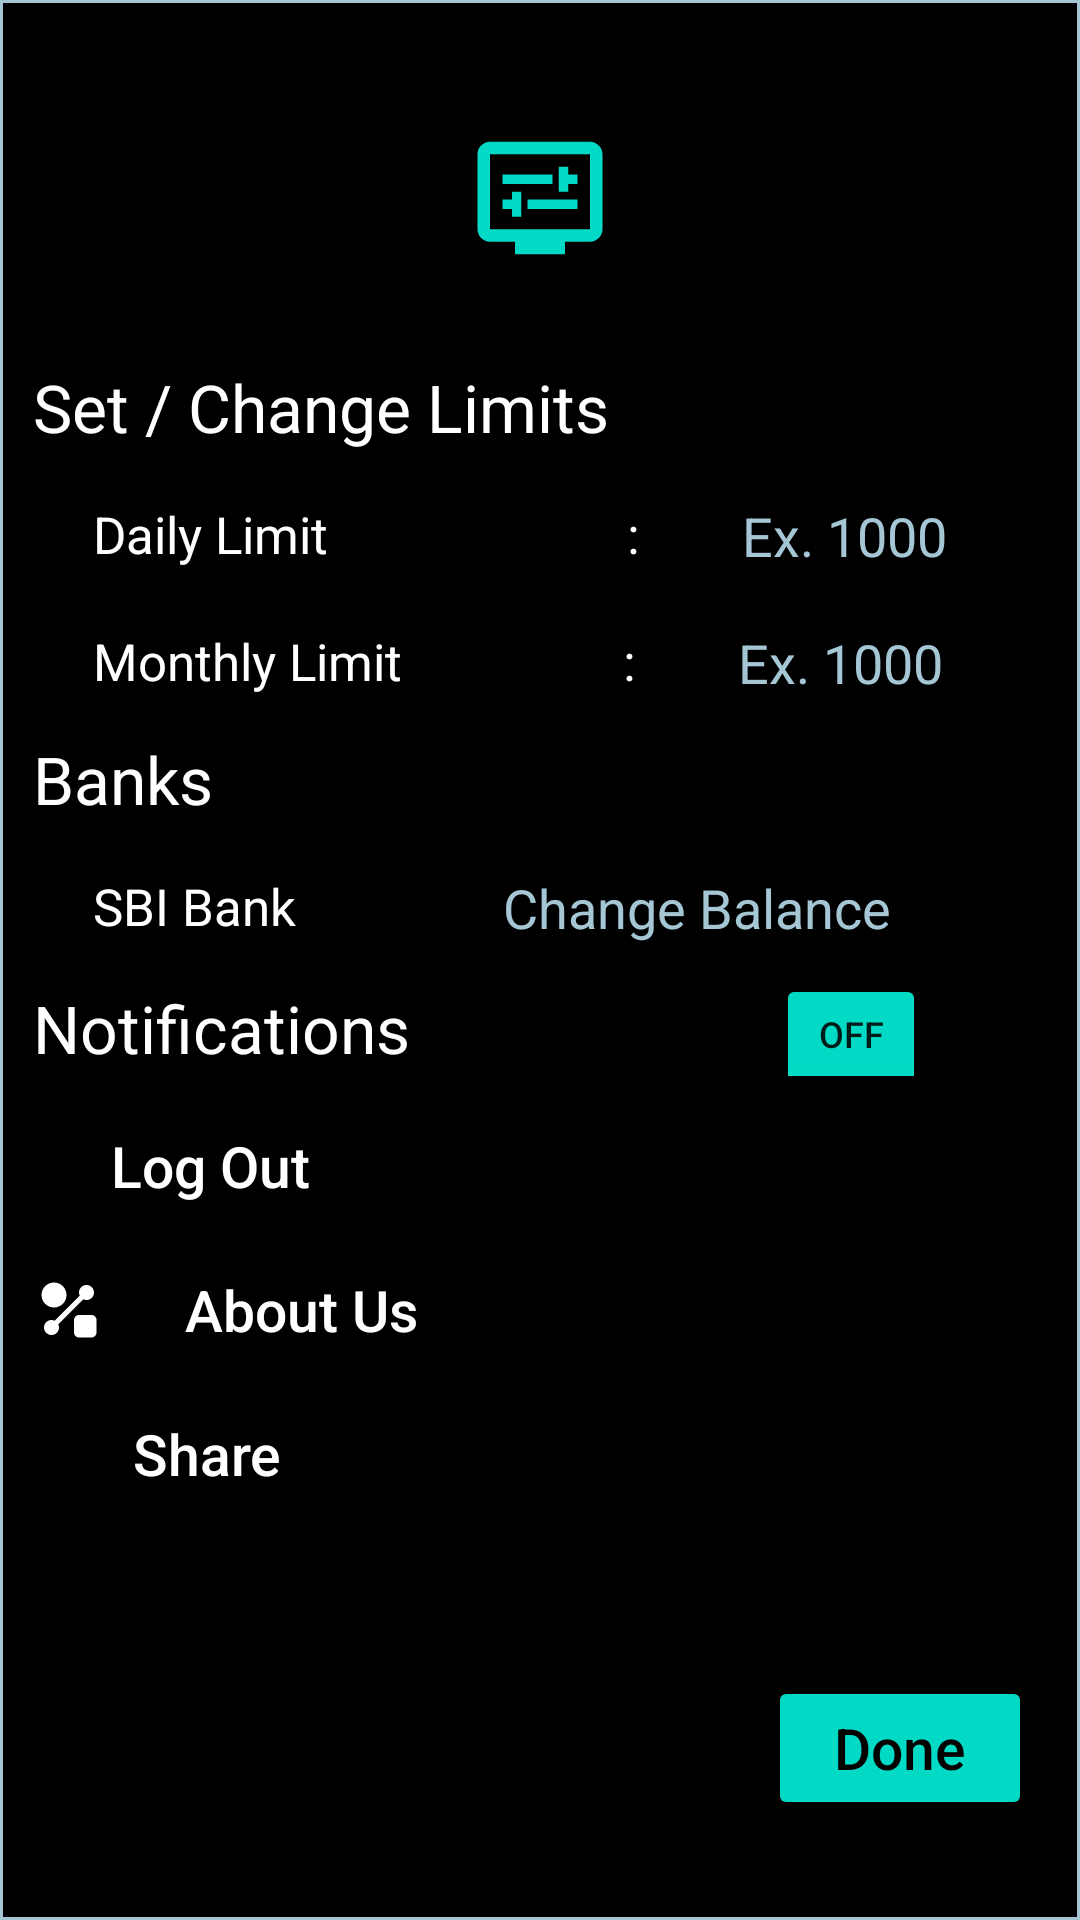

This screen was rendered from an Android layout file. Write that file and the resources it references.
<!-- AndroidManifest.xml: application theme Theme.Monease -->
<!-- res/layout/dialog_settings.xml -->
<?xml version="1.0" encoding="utf-8"?>
<LinearLayout xmlns:android="http://schemas.android.com/apk/res/android"
    android:layout_width="350dp"
    android:layout_height="630dp"
    android:padding="1dp"
    android:background="@color/grey_teal"
    android:orientation="vertical"
    >
    <LinearLayout
        android:layout_width="match_parent"
        android:layout_height="match_parent"
        android:orientation="vertical"
        android:background="@color/black"
        android:backgroundTintMode="@color/teal_200">

        <ImageView
            android:layout_width="wrap_content"
            android:layout_height="wrap_content"
            android:layout_marginTop="40dp"
            android:layout_marginBottom="30dp"
            android:layout_gravity="center"
            android:src="@drawable/ic_baseline_display_settings_24_d">

        </ImageView>
        <TextView
            android:layout_width="match_parent"
            android:layout_height="wrap_content"
            android:textColor="@color/white"
            android:text="Set / Change Limits"
            android:textSize="22dp"
            android:layout_marginHorizontal="10dp"
            >

        </TextView>
        <LinearLayout
            android:layout_width="wrap_content"
            android:layout_height="wrap_content"
            android:orientation="horizontal">
            <TextView
                android:layout_width="wrap_content"
                android:layout_height="wrap_content"
                android:text="Daily Limit                       :       "
                android:textSize="17dp"
                android:textColor="@color/white"
                android:layout_marginLeft="30dp"
                android:layout_marginTop="5dp">


            </TextView>
            <EditText
                android:layout_width="wrap_content"
                android:layout_height="wrap_content"
                android:hint="Ex. 1000"
                android:id="@+id/dailyLimit"
                android:textColorHint="@color/grey_teal"
                android:layout_marginTop="6dp"
                android:textColor="@color/white">

            </EditText>

        </LinearLayout>

        <LinearLayout
            android:layout_width="match_parent"
            android:layout_height="wrap_content"
            android:orientation="horizontal"
            >

            <TextView
                android:layout_width="wrap_content"
                android:layout_height="wrap_content"
                android:layout_marginLeft="30dp"
                android:text="Monthly Limit                 :       "
                android:textColor="@color/white"
                android:textSize="17dp">


            </TextView>

            <EditText
                android:layout_width="wrap_content"
                android:layout_height="wrap_content"
                android:hint="Ex. 1000"
                android:id="@+id/monthlyLimit"
                android:textColorHint="@color/grey_teal"
                android:layout_marginTop="1dp"
                android:textColor="@color/white">

            </EditText>


        </LinearLayout>


            <TextView
                android:layout_width="wrap_content"
                android:layout_height="wrap_content"
                android:text="Banks"
                android:textSize="22dp"
                android:textColor="@color/white"
                android:layout_marginHorizontal="10dp"
                android:layout_marginTop="5dp">


            </TextView>



        <LinearLayout
            android:layout_width="wrap_content"
            android:layout_height="wrap_content"
            android:orientation="horizontal">
            <TextView
                android:layout_width="wrap_content"
                android:layout_height="wrap_content"
                android:text="SBI Bank               "
                android:textSize="17dp"
                android:textColor="@color/white"
                android:layout_marginLeft="30dp"
                android:layout_marginTop="5dp">


            </TextView>
            <EditText
                android:layout_width="wrap_content"
                android:layout_height="wrap_content"
                android:hint="Change Balance"
                android:id="@+id/balanceAmt"
                android:textColorHint="@color/grey_teal"
                android:layout_marginTop="6dp"
                android:textColor="@color/white">

            </EditText>

        </LinearLayout>


        <LinearLayout
            android:layout_width="match_parent"
            android:layout_height="wrap_content"
            android:orientation="horizontal"
            >

            <TextView
                android:layout_width="wrap_content"
                android:layout_height="wrap_content"
                android:text="Notifications                     "
                android:textSize="22dp"
                android:textColor="@color/white"
                android:layout_marginHorizontal="10dp"
                android:layout_marginTop="5dp">


            </TextView>

            <ToggleButton
                android:layout_width="50dp"
                android:layout_height="40dp"
                android:textSize="12dp"
                android:id="@+id/notificationToggle"
                android:layout_marginTop="3dp"
                android:backgroundTint="@color/teal_200">

            </ToggleButton>




        </LinearLayout>



        <LinearLayout
            android:layout_width="match_parent"
            android:layout_height="wrap_content"
            android:orientation="horizontal"
            >
            <ImageButton
                android:layout_width="wrap_content"
                android:layout_height="wrap_content"
                android:src="@drawable/ic_baseline_logout_24"
                android:backgroundTint="@color/black"
                android:layout_marginTop="4dp"
                android:id="@+id/logOutimg"
                >

            </ImageButton>

            <Button
                android:layout_width="wrap_content"
                android:layout_height="wrap_content"
                android:text="Log Out"
                android:id="@+id/lofOutbtn"
                android:textColor="@color/white"
                android:textSize="19dp"
                android:textStyle="normal"
                android:textAllCaps="false"
                android:backgroundTint="@color/black"
                ></Button>


        </LinearLayout>

        <LinearLayout
            android:layout_width="match_parent"
            android:layout_height="wrap_content"
            android:orientation="horizontal"
            >
            <ImageButton
                android:layout_width="wrap_content"
                android:layout_height="wrap_content"
                android:src="@drawable/ic_baseline_shape_line_24"
                android:backgroundTint="@color/black"
                android:layout_marginTop="4dp"
                android:id="@+id/aboutImg"
                >

            </ImageButton>

            <Button
                android:layout_width="wrap_content"
                android:layout_height="wrap_content"
                android:text=" About Us"
                android:id="@+id/aboutBtn"
                android:textColor="@color/white"
                android:textSize="19dp"
                android:textStyle="normal"
                android:textAllCaps="false"
                android:backgroundTint="@color/black"
                ></Button>


        </LinearLayout>
        <LinearLayout
            android:layout_width="match_parent"
            android:layout_height="wrap_content"
            android:orientation="horizontal"
            >


        <ImageButton
            android:layout_width="wrap_content"
            android:layout_height="wrap_content"
            android:src="@drawable/ic_baseline_share_24"
            android:backgroundTint="@color/black"
            android:layout_marginTop="4dp"
            android:id="@+id/shareImg"
            >

        </ImageButton>

        <Button
            android:layout_width="wrap_content"
            android:layout_height="wrap_content"
            android:text="Share"
            android:id="@+id/shareBtn"
            android:textColor="@color/white"
            android:textSize="19dp"
            android:textStyle="normal"
            android:textAllCaps="false"
            android:backgroundTint="@color/black"
            ></Button>



    </LinearLayout>


        <Button
            android:layout_width="wrap_content"
            android:layout_height="wrap_content"
            android:text="Done"
            android:id="@+id/done"
            android:textColor="@color/black"
            android:layout_marginTop="50dp"
            android:layout_gravity="right"
            android:layout_marginRight="15dp"
            android:textSize="19dp"
            android:textStyle="normal"
            android:textAllCaps="false"
            android:backgroundTint="@color/teal_200"
            ></Button>

    </LinearLayout>



</LinearLayout>
<!-- resources referenced by this layout -->
<resources>
  <color name="black">#FF000000</color>
  <color name="grey_teal">#a5c6d4</color>
  <color name="teal_200">#FF03DAC5</color>
  <color name="white">#FFFFFFFF</color>
  <!-- drawable ic_baseline_display_settings_24_d (drawable) -->
  <vector android:height="50dp" android:tint="#03DAC5"
      android:viewportHeight="24" android:viewportWidth="24"
      android:width="50dp" xmlns:android="http://schemas.android.com/apk/res/android">
      <path android:fillColor="@android:color/white" android:pathData="M20,3H4C2.89,3 2,3.89 2,5v12c0,1.1 0.89,2 2,2h4v2h8v-2h4c1.1,0 2,-0.9 2,-2V5C22,3.89 21.1,3 20,3zM20,17H4V5h16V17z"/>
      <path android:fillColor="@android:color/white" android:pathData="M6,8.25h8v1.5h-8z"/>
      <path android:fillColor="@android:color/white" android:pathData="M16.5,9.75l1.5,0l0,-1.5l-1.5,0l0,-1.25l-1.5,0l0,4l1.5,0z"/>
      <path android:fillColor="@android:color/white" android:pathData="M10,12.25h8v1.5h-8z"/>
      <path android:fillColor="@android:color/white" android:pathData="M7.5,15l1.5,0l0,-4l-1.5,0l0,1.25l-1.5,0l0,1.5l1.5,0z"/>
  </vector>
  <!-- drawable ic_baseline_shape_line_24 (drawable) -->
  <vector android:height="20dp" android:tint="#FFFFFF"
      android:viewportHeight="24" android:viewportWidth="24"
      android:width="20dp" xmlns:android="http://schemas.android.com/apk/res/android">
      <path android:fillColor="@android:color/white" android:pathData="M6,11c2.76,0 5,-2.24 5,-5S8.76,1 6,1S1,3.24 1,6S3.24,11 6,11z"/>
      <path android:fillColor="@android:color/white" android:pathData="M21,14h-5c-1.1,0 -2,0.9 -2,2v5c0,1.1 0.9,2 2,2h5c1.1,0 2,-0.9 2,-2v-5C23,14.9 22.1,14 21,14z"/>
      <path android:fillColor="@android:color/white" android:pathData="M17.71,7.7C18.11,7.89 18.54,8 19,8c1.65,0 3,-1.35 3,-3s-1.35,-3 -3,-3s-3,1.35 -3,3c0,0.46 0.11,0.89 0.3,1.29L6.29,16.3C5.89,16.11 5.46,16 5,16c-1.65,0 -3,1.35 -3,3s1.35,3 3,3s3,-1.35 3,-3c0,-0.46 -0.11,-0.89 -0.3,-1.29L17.71,7.7z"/>
  </vector>
  <style name="Theme.Monease" parent="Theme.AppCompat.Light.DarkActionBar">
          
          <item name="colorPrimary">@color/teal_200</item>
          <item name="colorPrimaryVariant">@color/teal_700</item>
          <item name="colorOnPrimary">@color/white</item>
          
          <item name="colorSecondary">@color/white</item>
          <item name="colorSecondaryVariant">@color/teal_200</item>
          <item name="colorOnSecondary">@color/teal_200</item>
          
          <item name="android:statusBarColor">?attr/colorPrimaryVariant</item>
          
      </style>
  <color name="teal_700">#FF018786</color>
</resources>
